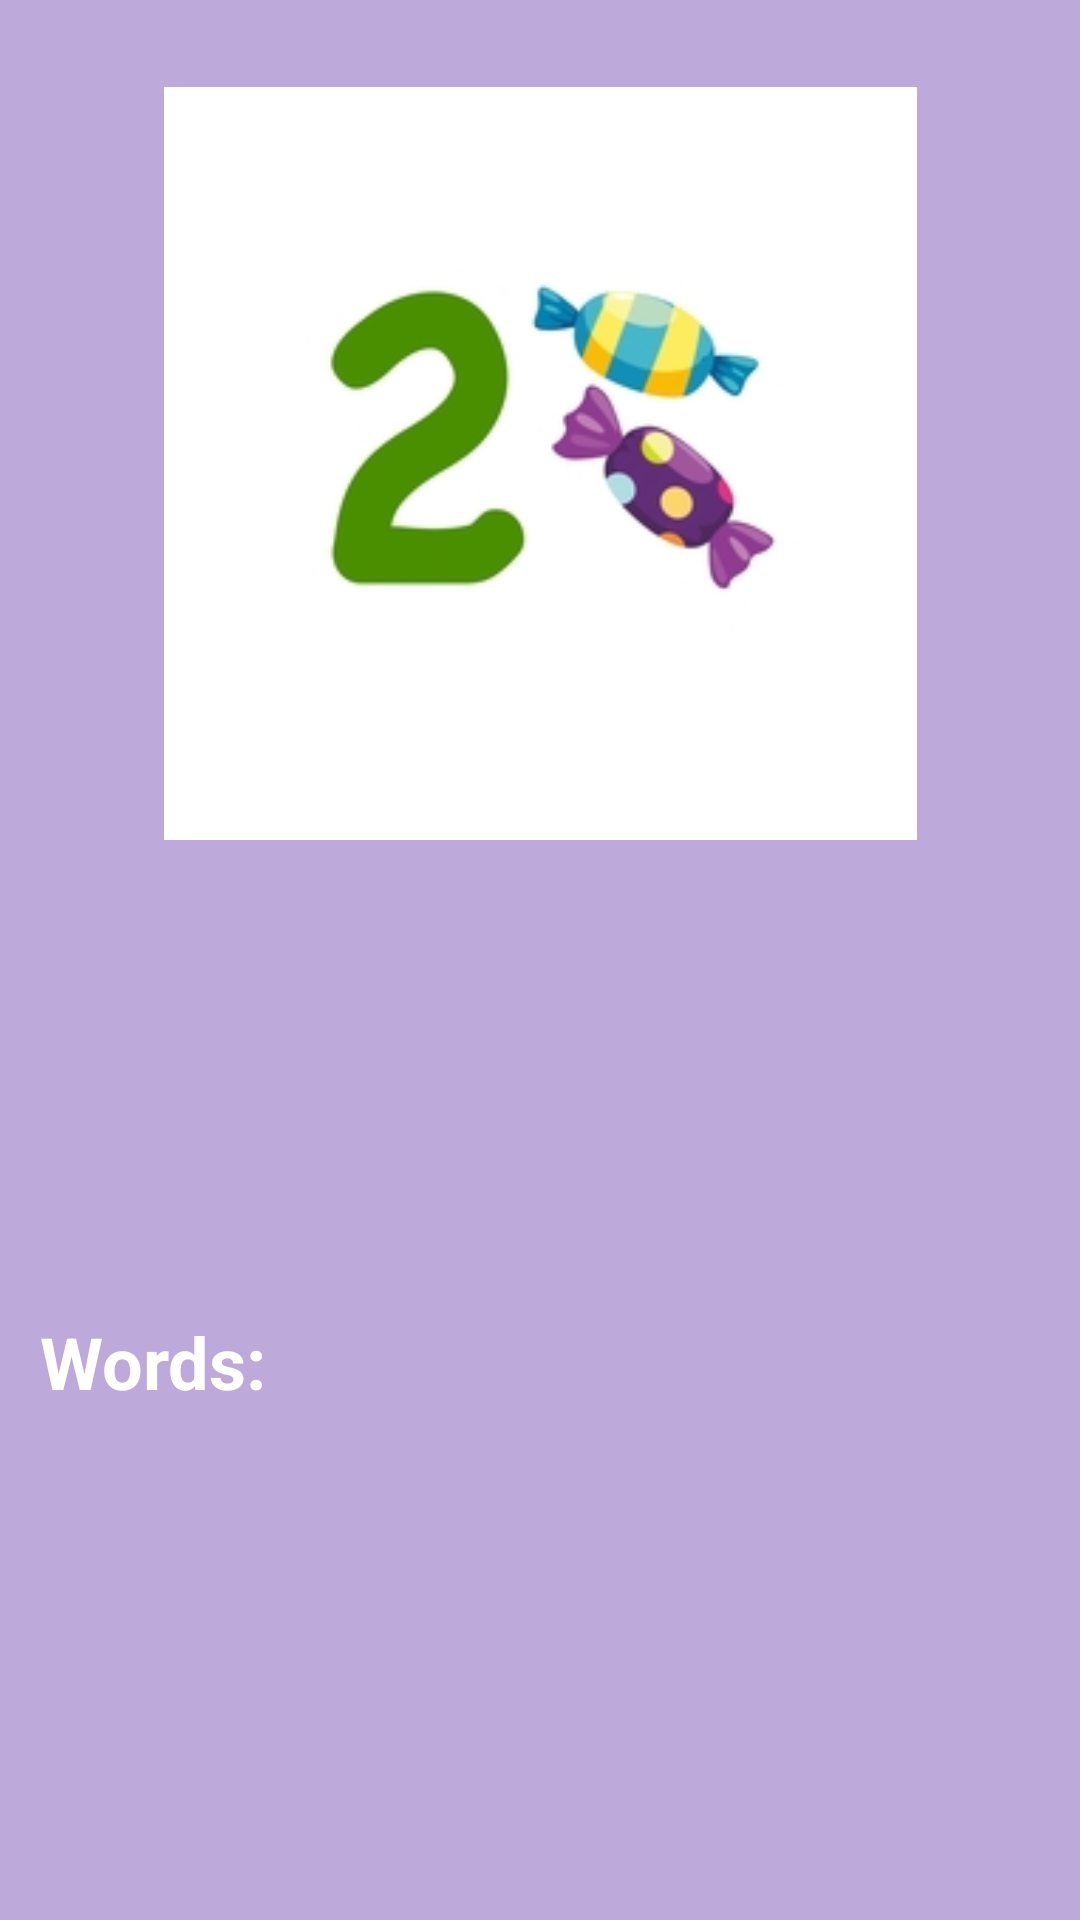

Here is an Android app screen rendered from its layout file. Give the layout XML and the strings, colors and styles it references.
<!-- AndroidManifest.xml: application theme AppTheme -->
<!-- res/layout/activity_quiz.xml -->
<?xml version="1.0" encoding="utf-8"?>
<androidx.constraintlayout.widget.ConstraintLayout xmlns:android="http://schemas.android.com/apk/res/android"
    xmlns:app="http://schemas.android.com/apk/res-auto"
    xmlns:tools="http://schemas.android.com/tools"
    android:id="@+id/linearLayout"
    android:layout_width="match_parent"
    android:layout_height="match_parent"
    android:background="#BDA9DA"
    tools:context=".Quiz">

    <ImageView
        android:id="@+id/iv_q1"
        android:layout_width="263dp"
        android:layout_height="251dp"
        app:layout_constraintBottom_toTopOf="@+id/answer1"
        app:layout_constraintEnd_toEndOf="parent"
        app:layout_constraintStart_toStartOf="parent"
        app:layout_constraintTop_toTopOf="parent"
        app:layout_constraintVertical_bias="0.773"
        app:srcCompat="@drawable/quiz1" />

    <EditText
        android:id="@+id/answer1"
        android:layout_width="200dp"
        android:layout_height="80dp"
        android:background="@drawable/shape"
        android:clickable="false"
        android:focusable="false"
        android:gravity="center"
        android:padding="10dp"
        android:textColor="#332FA2"
        android:textSize="32sp"
        app:layout_constraintBottom_toBottomOf="parent"
        app:layout_constraintEnd_toEndOf="parent"
        app:layout_constraintHorizontal_bias="0.497"
        app:layout_constraintStart_toStartOf="parent"
        app:layout_constraintTop_toTopOf="parent"
        app:layout_constraintVertical_bias="0.515" />

    <TextView
        android:id="@+id/t_tittle1"
        android:layout_width="87dp"
        android:layout_height="34dp"
        android:text="Words:"
        android:textColor="#FFF"
        android:textSize="24sp"
        android:textStyle="bold"
        app:layout_constraintBottom_toBottomOf="parent"
        app:layout_constraintEnd_toEndOf="parent"
        app:layout_constraintHorizontal_bias="0.049"
        app:layout_constraintStart_toStartOf="parent"
        app:layout_constraintTop_toTopOf="parent"
        app:layout_constraintVertical_bias="0.722" />

    <LinearLayout
        android:id="@+id/layoutPatent"
        android:layout_width="match_parent"
        android:layout_height="wrap_content"
        android:orientation="horizontal"
        app:layout_constraintBottom_toBottomOf="parent"
        app:layout_constraintTop_toTopOf="parent"
        app:layout_constraintVertical_bias="0.842"
        tools:layout_editor_absoluteX="0dp"></LinearLayout>


</androidx.constraintlayout.widget.ConstraintLayout>
<!-- resources referenced by this layout -->
<resources>
  <!-- drawable quiz1: png bitmap (drawable, 23952 bytes) -->
  <style name="AppTheme" parent="Theme.AppCompat.Light.NoActionBar">
          
          <item name="colorPrimary">#7A31E4</item>
          <item name="colorPrimaryDark">#7A31E4</item>
          <item name="colorAccent">@color/colorAccent</item>
      </style>
  <color name="colorAccent">#03DAC5</color>
</resources>
